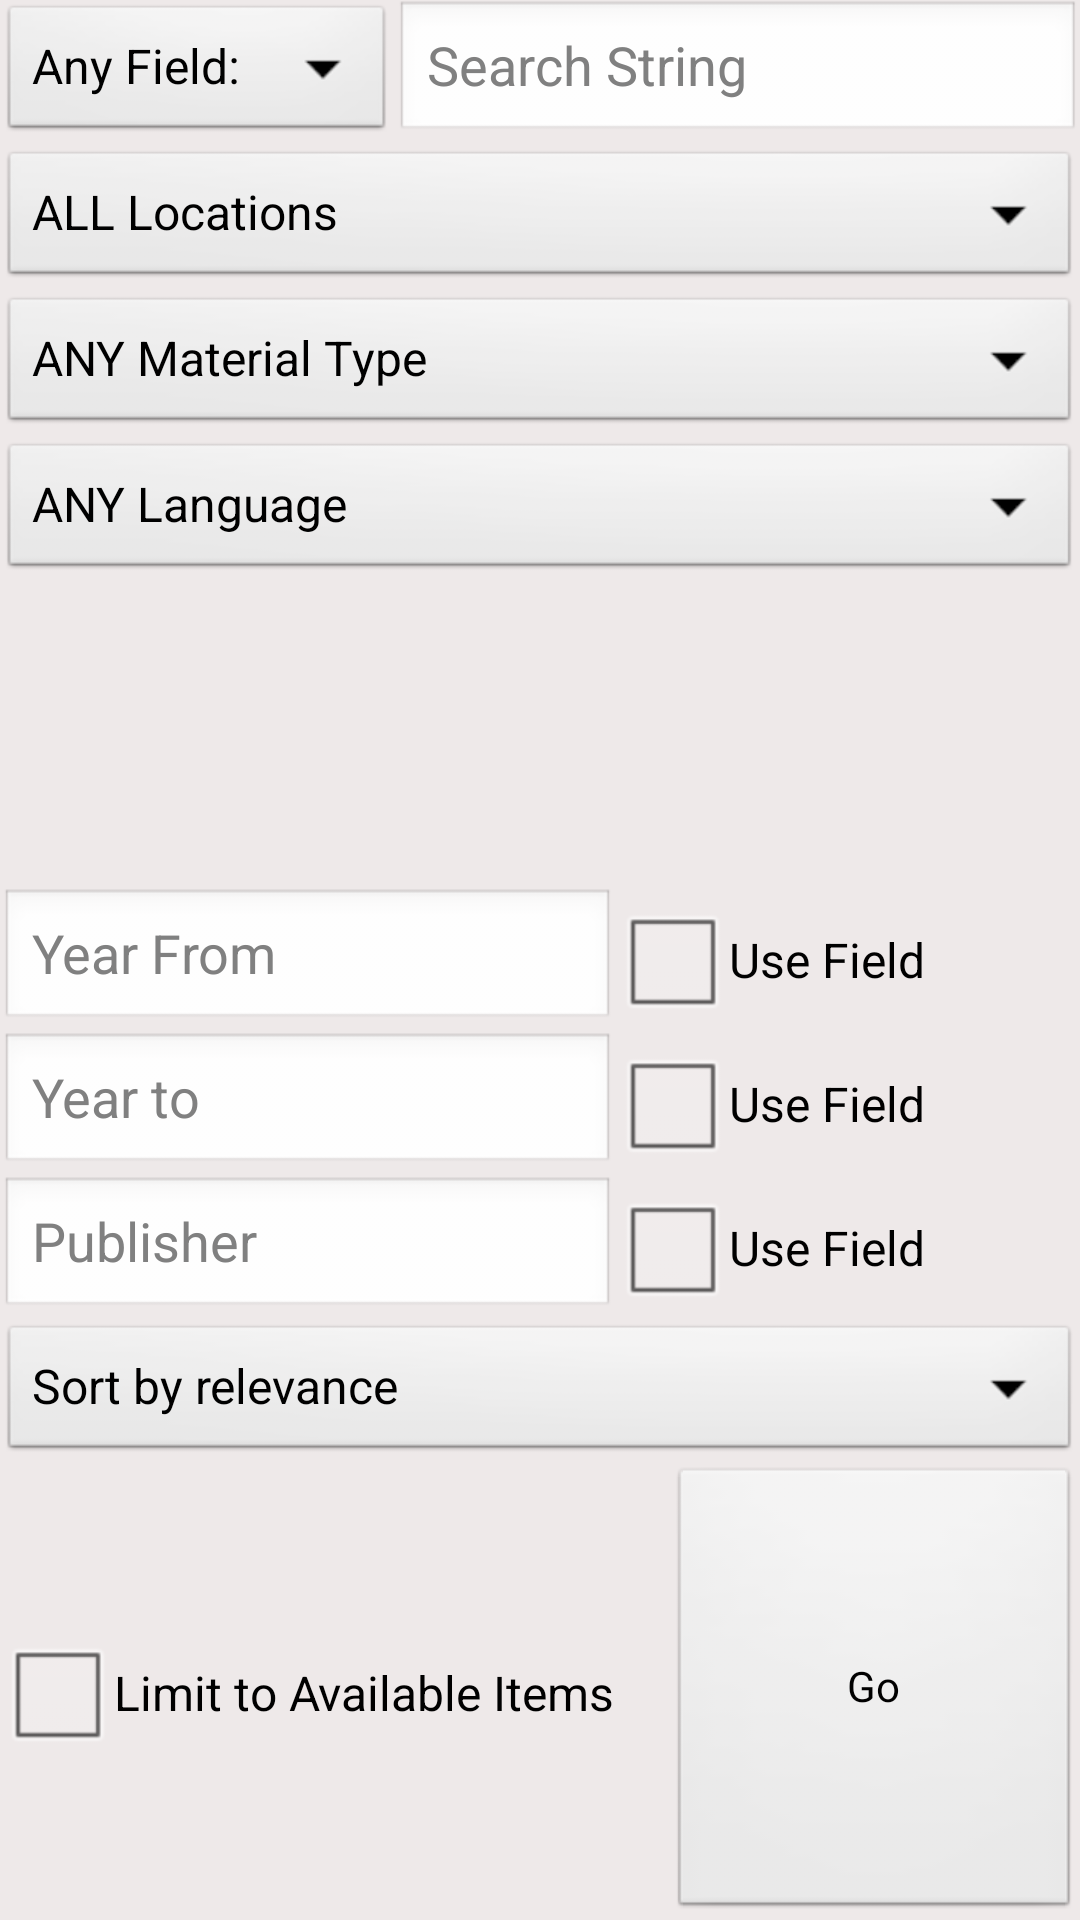

Android layout source for this screen:
<!-- AndroidManifest.xml: application theme CustomTheme -->
<!-- res/layout/search.xml -->
<RelativeLayout xmlns:android="http://schemas.android.com/apk/res/android"
    android:id="@+id/relativeLayout1"
    android:layout_width="wrap_content"
    android:layout_height="fill_parent" >

    <com.markupartist.android.widget.ActionBar
        android:id="@+id/actionbar"
        style="@style/ActionBar" />

    <Spinner
        android:id="@+id/fieldtypeInput"
        android:layout_width="wrap_content"
        android:layout_height="wrap_content"
        android:layout_alignParentLeft="true"
        android:layout_below="@+id/actionbar"
        android:entries="@array/FieldTypeTable"
        android:prompt="@string/FieldPrompt" />

    <EditText
        android:id="@+id/searchstringInput"
        android:layout_width="wrap_content"
        android:layout_height="wrap_content"
        android:layout_alignParentRight="true"
        android:layout_below="@+id/actionbar"
        android:layout_toRightOf="@+id/fieldtypeInput"
        android:hint="@string/SearchString"
        android:inputType="textWebEditText" >

    </EditText>

    <Spinner
        android:id="@+id/locationInput"
        android:layout_width="wrap_content"
        android:layout_height="wrap_content"
        android:layout_alignParentLeft="true"
        android:layout_alignParentRight="true"
        android:layout_below="@+id/fieldtypeInput"
        android:entries="@array/LocationTable"
        android:prompt="@string/LocationPrompt" />

    <Spinner
        android:id="@+id/materialtypeInput"
        android:layout_width="wrap_content"
        android:layout_height="wrap_content"
        android:layout_alignParentLeft="true"
        android:layout_alignParentRight="true"
        android:layout_below="@+id/locationInput"
        android:entries="@array/MaterialTypeTable"
        android:prompt="@string/MaterialPrompt" />

    <Spinner
        android:id="@+id/languageInput"
        android:layout_width="wrap_content"
        android:layout_height="wrap_content"
        android:layout_alignParentLeft="true"
        android:layout_alignParentRight="true"
        android:layout_below="@+id/materialtypeInput"
        android:entries="@array/LanguageTable" />

    <EditText
        android:id="@+id/yearstartInput"
        android:layout_width="wrap_content"
        android:layout_height="wrap_content"
        android:layout_alignParentLeft="true"
        android:layout_centerVertical="true"
        android:layout_toLeftOf="@+id/goButton"
        android:hint="@string/yearstart"
        android:inputType="number" />

    <EditText
        android:id="@+id/yearendInput"
        android:layout_width="wrap_content"
        android:layout_height="wrap_content"
        android:layout_alignParentLeft="true"
        android:layout_alignRight="@+id/yearstartInput"
        android:layout_below="@+id/yearstartInput"
        android:hint="@string/yearend"
        android:inputType="number" />

    <EditText
        android:id="@+id/publisherInput"
        android:layout_width="wrap_content"
        android:layout_height="wrap_content"
        android:layout_alignParentLeft="true"
        android:layout_alignRight="@+id/yearendInput"
        android:layout_below="@+id/yearendInput"
        android:hint="@string/publisher" />

    <Spinner
        android:id="@+id/searchandsortInput"
        android:layout_width="wrap_content"
        android:layout_height="wrap_content"
        android:layout_alignParentLeft="true"
        android:layout_alignParentRight="true"
        android:layout_below="@+id/publisherInput"
        android:entries="@array/searchandsorttable"
        android:prompt="@string/searchandsort" />

    <CheckBox
        android:id="@+id/onlyavailablebox"
        android:layout_width="wrap_content"
        android:layout_height="wrap_content"
        android:layout_alignParentBottom="true"
        android:layout_alignParentLeft="true"
        android:layout_below="@+id/searchandsortInput"
        android:text="@string/limitavailable" />

    <Button
        android:id="@+id/goButton"
        android:layout_width="wrap_content"
        android:layout_height="wrap_content"
        android:layout_alignParentBottom="true"
        android:layout_alignParentRight="true"
        android:layout_alignTop="@+id/onlyavailablebox"
        android:layout_marginLeft="18dp"
        android:layout_toRightOf="@+id/onlyavailablebox"
        android:onClick="onGoButtonClicked"
        android:text="@string/go" />

    <CheckBox
        android:id="@+id/yearstartbox"
        android:layout_width="wrap_content"
        android:layout_height="wrap_content"
        android:layout_above="@+id/yearendInput"
        android:layout_toRightOf="@+id/yearstartInput"
        android:text="@string/usefield" />

    <CheckBox
        android:id="@+id/yearendbox"
        android:layout_width="wrap_content"
        android:layout_height="wrap_content"
        android:layout_below="@+id/yearstartInput"
        android:layout_toRightOf="@+id/yearstartInput"
        android:text="@string/usefield" />

    <CheckBox
        android:id="@+id/publisherbox"
        android:layout_width="wrap_content"
        android:layout_height="wrap_content"
        android:layout_above="@+id/searchandsortInput"
        android:layout_toRightOf="@+id/publisherInput"
        android:text="@string/usefield" />

</RelativeLayout>
<!-- resources referenced by this layout -->
<resources>
  <string-array name="FieldTypeTable">
          <item>Any Field:</item>
          <item>Author:</item>
          <item>Title:</item>
          <item>Subject:</item>
          <item>Note:</item>
      </string-array>
  <string-array name="LocationTable">
          <item> ALL Locations</item>
          <item>-- Dissertations/Theses</item>
          <item>-- Electronic resources</item>
          <item> -- Journals</item>
          <item> -- Microforms</item>
          <item> Architecture Library</item>
          <item> Benson Latin American Collection</item>
          <item> Benson Rare Books</item>
          <item> Briscoe Center for American History</item>
          <item> Chemistry Library</item>
          <item> Classics Library</item>
          <item> Collections Deposit Library</item>
          <item> Engineering Library</item>
          <item> Fine Arts Library</item>
          <item> Geology Library</item>
          <item> Harry Ransom Center</item>
          <item> K-12 Textbooks and Curriculum</item>
          <item> Life Science Library</item>
          <item> Marine Science Library</item>
          <item> PCL (Perry Castaneda Library)</item>
          <item> PCL Reference</item>
          <item> Peridier and McDonald Libraries</item>
          <item> Physics-Math-Astronomy Library</item>
          <item> Stark Center</item>
          <item> Tarlton Law Library</item>
          <item> Wildflower Center</item>
          <item> Youth Collections</item>
      </string-array>
  <string-array name="MaterialTypeTable">
          <item>ANY Material Type</item>
          <item>Books &amp; Printed Materials</item>
          <item>EBooks</item>
          <item>DVDs</item>
          <item>Videocassettes</item>
          <item>Compact Discs</item>
          <item>Records(LPs)</item>
          <item>Audio Cassettes</item>
          <item>Other Recorded Formats</item>
          <item>Non-Music Recordings</item>
          <item>Music Scores (Printed)</item>
          <item>Music Scores (Manuscripts)</item>
          <item>Maps &amp; Atlases</item>
          <item>Maps (Manuscripts)</item>
          <item>CD-ROMs, Computer Files</item>
          <item>Archival Collections (Mixed)</item>
          <item>Archival Collections (Manuscripts)</item>
          <item>Films, Slides, etc.</item>
          <item>Graphics, Charts, Art</item>
          <item>Artifacts, Models, Realia</item>
          <item>Kits</item>
      </string-array>
  <string-array name="searchandsorttable">
          <item> Sort by relevance </item>
          <item> Sort by date </item>
          <item> Sort by title </item>
      </string-array>
  <string name="FieldPrompt">Enter Field Type</string>
  <string name="LocationPrompt">Please Specify a Location</string>
  <string name="MaterialPrompt">Enter Material Type</string>
  <string name="SearchString">Search String</string>
  <string name="go">Go</string>
  <string name="limitavailable">Limit to Available Items</string>
  <string name="publisher">Publisher</string>
  <string name="searchandsort">Search and Sort</string>
  <string name="usefield">Use Field</string>
  <string name="yearend">Year to</string>
  <string name="yearstart">Year From</string>
  <style name="CustomTheme" parent="android:Theme.Light">
          <item name="android:windowBackground">@color/snow2</item>
          <item name="android:textColor">@color/black</item>
          <item name="android:checkboxStyle">@style/CustomSpinnerTheme</item>
          <item name="android:cacheColorHint">@color/snow2</item>
          <item name="android:windowTitleBackgroundStyle">@style/WindowTitleBackground</item>
      </style>
  <color name="snow2">#eee9e9</color>
  <color name="black">#000000</color>
  <style name="CustomSpinnerTheme" parent="android:Widget.CompoundButton.CheckBox">
          <item name="android:textColor">@color/black</item>
      </style>
  <style name="WindowTitleBackground">
          <item name="android:background">@color/burnt_orange</item>
      </style>
  <color name="burnt_orange">#CC5500</color>
</resources>
